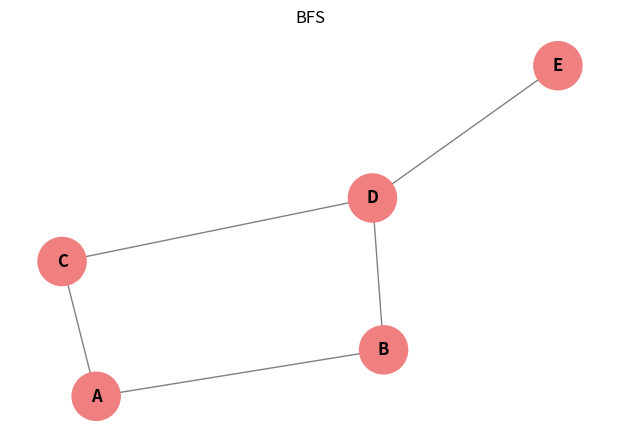
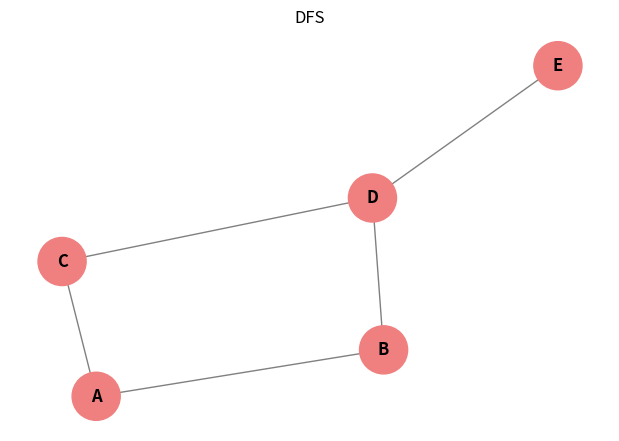

Write the Python code that produced these figures, in order.
import matplotlib.pyplot as plt
import networkx as nx
from collections import deque


class graph_structure:
   def __init__(self):
       self.graph = {}


   def add_edge(self, node, neighbor):
       if node not in self.graph:
           self.graph[node] = []
       if neighbor not in self.graph:
           self.graph[neighbor] = []
       self.graph[node].append(neighbor)
       self.graph[neighbor].append(node)


   def show_graph(self):
       for node, neighbors in self.graph.items():
           print(f"{node} -> {neighbors}")


   def plot_graph(self, highlight_nodes=None, title="Graph Structure"):
       G = nx.Graph(self.graph)
       pos = nx.spring_layout(G, seed=42)
       plt.figure(figsize=(6, 4))


       node_colors = []
       for n in G.nodes():
           if highlight_nodes and n in highlight_nodes:
               node_colors.append("lightcoral")
           else:
               node_colors.append("skyblue")


       nx.draw(
           G, pos,
           with_labels=True,
           node_color=node_colors,
           node_size=1200,
           font_size=12,
           font_weight='bold',
           edge_color='gray'
       )
       plt.title(title)
       plt.show()


   def bfs(self, start):
       visited = set()
       queue = deque([start])
       order = []


       while queue:
           node = queue.popleft()
           if node not in visited:
               visited.add(node)
               order.append(node)
               for neighbor in self.graph[node]:
                   if neighbor not in visited:
                       queue.append(neighbor)


       print("BFS จ้า:", order)
       self.plot_graph(highlight_nodes=order, title="BFS")
       return order

   def dfs(self, start):
       visited = set()
       order = []

       def dfs_recursive(node):
           visited.add(node)
           order.append(node)

           if node in self.graph:
               for neighbor in self.graph[node]:
                   if neighbor not in visited:
                       dfs_recursive(neighbor)


       dfs_recursive(start)
       print("DFS จ้า:", order)
       self.plot_graph(highlight_nodes=order, title="DFS")
       return order


# ทดสอบการทำงาน
if __name__ == "__main__":
   g = graph_structure()
   g.add_edge('A', 'B')
   g.add_edge('A', 'C')
   g.add_edge('B', 'D')
   g.add_edge('C', 'D')
   g.add_edge('D', 'E')


   print("Graph Structure:")
   g.show_graph()


   g.bfs('A')
   g.dfs('A')
